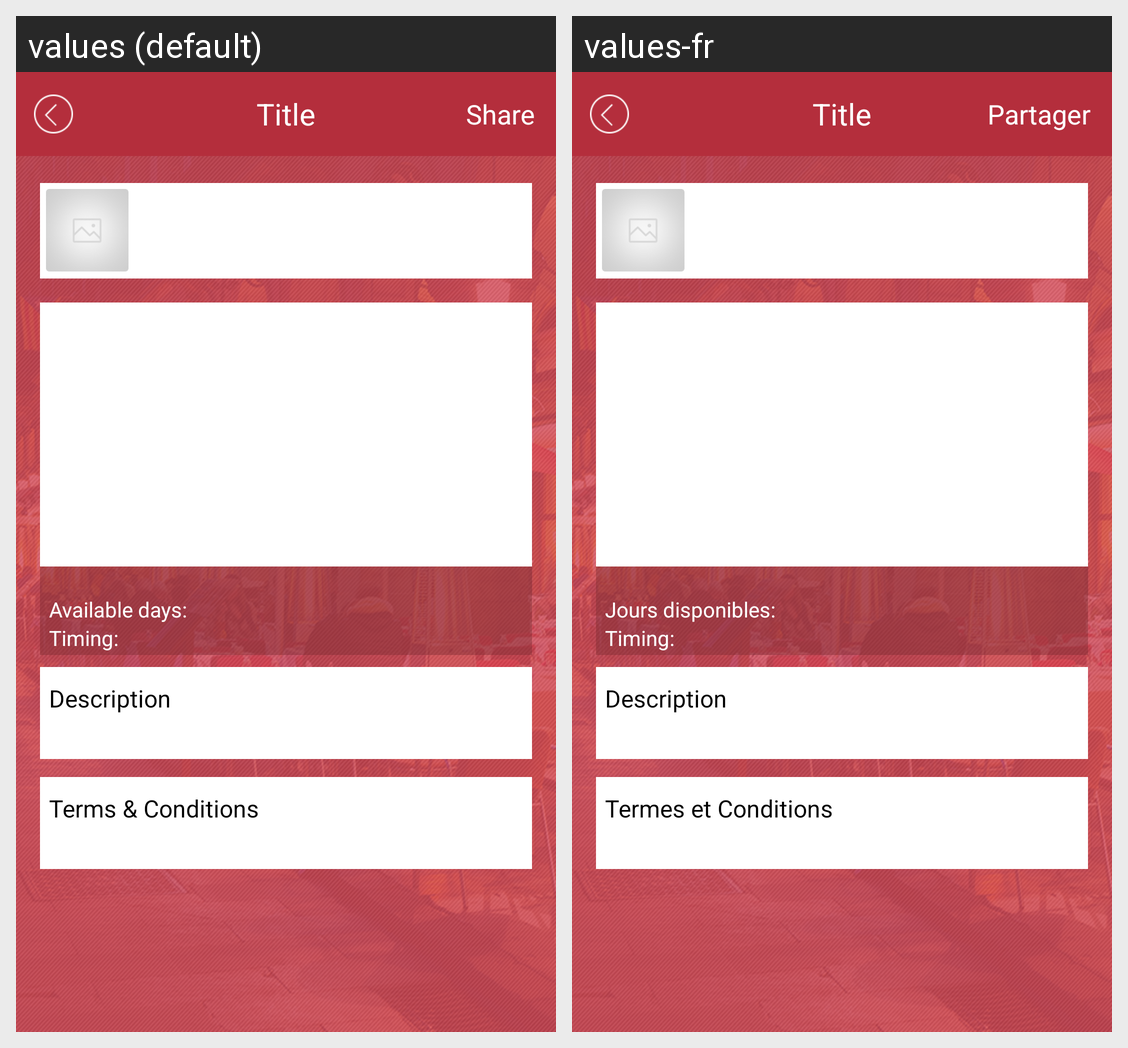

Locale-by-locale string values for the Android screen shown in this grid:
Android screen res/layout/activity_program__details.xml rendered under 2 locales, left to right: values (default), values-fr. Device: Nexus 5 (rendered at 1080×1920; each locale shown at half size, 540×960, under a caption strip naming it); theme AppTheme.
Strings drawn on this screen, with the default value and each locale's value (text and hints the layout hard-codes, and strings that could not be matched under every locale, appear in the picture but are not listed):

share
  values: Share
  values-fr: Partager

available_days
  values: Available days:
  values-fr: Jours disponibles:

timing
  values: Timing:
  values-fr: Timing:

description
  values: Description
  values-fr: Description

terms_conditions
  values: Terms & Conditions
  values-fr: Termes et Conditions
